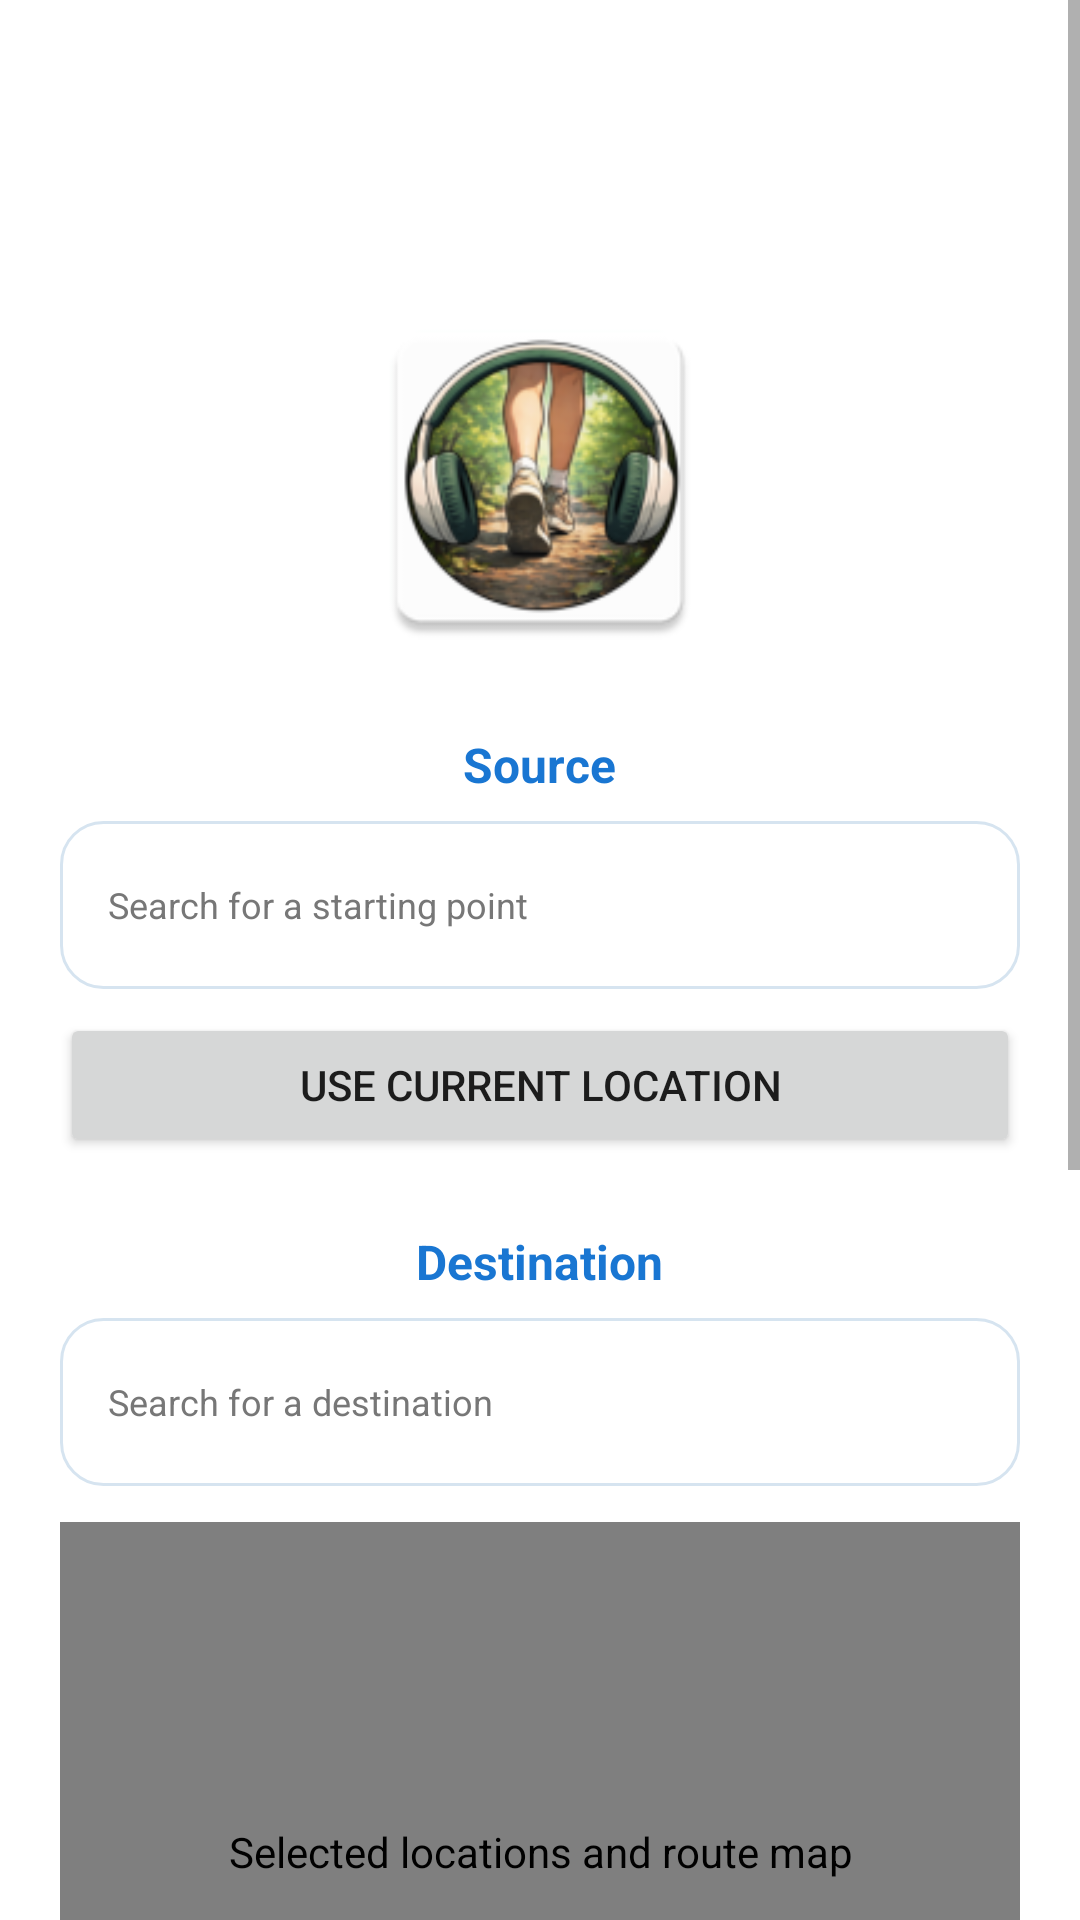

Write the Android layout XML for this screen, with the resource values it uses.
<!-- AndroidManifest.xml: application theme Theme.MyApplication -->
<!-- res/layout/activity_path_selection.xml -->
<?xml version="1.0" encoding="utf-8"?>
<ScrollView xmlns:android="http://schemas.android.com/apk/res/android"
    android:id="@+id/path_selection_scroll"
    android:layout_width="match_parent"
    android:layout_height="match_parent"
    android:background="@color/white"
    android:fillViewport="true"
    android:focusable="false"
    android:focusableInTouchMode="false">

    <LinearLayout
        style="@style/App.ScreenContainer"
        android:paddingBottom="@dimen/space_24">

        <ImageView
            android:id="@+id/img_logo"
            android:layout_width="@dimen/logo_size"
            android:layout_height="@dimen/logo_size"
            android:layout_marginBottom="@dimen/space_24"
            android:contentDescription="App Logo"
            android:scaleType="fitCenter"
            android:src="@mipmap/ic_launcher" />

        <TextView
            style="@style/App.Label"
            android:text="Source" />

        <AutoCompleteTextView
            android:id="@+id/et_source"
            style="@style/App.RoundedInput"
            android:hint="Search for a starting point"
            android:layout_marginBottom="@dimen/space_8" />

        <Button
            android:id="@+id/btn_use_current_location"
            android:layout_width="match_parent"
            android:layout_height="wrap_content"
            android:layout_marginBottom="@dimen/space_24"
            android:text="Use current location" />

        <TextView
            style="@style/App.Label"
            android:text="Destination" />

        <AutoCompleteTextView
            android:id="@+id/et_destination"
            style="@style/App.RoundedInput"
            android:hint="Search for a destination"
            android:layout_marginBottom="@dimen/space_12" />

        <com.example.walking_meditation.ui.ScrollLockMapView
            android:id="@+id/route_map"
            android:layout_width="match_parent"
            android:layout_height="220dp"
            android:contentDescription="Selected locations and route map"
            android:focusable="false"
            android:focusableInTouchMode="false" />

        <LinearLayout
            android:id="@+id/input_controls"
            android:layout_width="match_parent"
            android:layout_height="wrap_content"
            android:layout_marginTop="@dimen/space_24"
            android:orientation="vertical">

            <TextView
                style="@style/App.Label"
                android:text="Available time (minutes)" />

            <EditText
                android:id="@+id/et_total_minutes"
                style="@style/App.RoundedInput"
                android:hint="60"
                android:inputType="number"
                android:maxLength="3"
                android:layout_marginBottom="@dimen/space_24" />

            <TextView
                style="@style/App.Label"
                android:text="Meditation purpose" />

            <EditText
                android:id="@+id/et_context"
                style="@style/App.RoundedInput"
                android:hint="For example: prepare for a stressful meeting"
                android:inputType="textCapSentences|textMultiLine"
                android:maxLength="1000"
                android:layout_marginBottom="@dimen/space_24" />

            <TextView
                android:id="@+id/tv_study_status"
                android:layout_width="match_parent"
                android:layout_height="wrap_content"
                android:layout_marginBottom="@dimen/space_24"
                android:text="Currently participating in study"
                android:textColor="@color/hint_grey"
                android:textSize="13sp"
                android:visibility="gone" />

            <Button
                android:id="@+id/btn_find_path"
                style="@style/App.PrimaryButton"
                android:text="Generate routes" />


        </LinearLayout>

        <LinearLayout
            android:id="@+id/results_container"
            android:layout_width="match_parent"
            android:layout_height="wrap_content"
            android:layout_marginTop="@dimen/space_24"
            android:orientation="vertical"
            android:visibility="gone">

            <TextView
                android:id="@+id/tv_routes_header"
                style="@style/App.Label"
                android:layout_width="match_parent"
                android:text="Choose a route"
                android:textAlignment="center"
                android:textSize="18sp" />

            <androidx.recyclerview.widget.RecyclerView
                android:id="@+id/rv_route_options"
                android:layout_width="match_parent"
                android:layout_height="wrap_content"
                android:layout_marginTop="@dimen/space_8"
                android:nestedScrollingEnabled="false" />

            <Button
                android:id="@+id/btn_select_route"
                style="@style/App.PrimaryButton"
                android:layout_marginTop="@dimen/space_12"
                android:enabled="false"
                android:text="Select Route" />

            <Button
                android:id="@+id/btn_back_to_search"
                android:layout_width="match_parent"
                android:layout_height="wrap_content"
                android:layout_marginTop="@dimen/space_8"
                android:text="Back" />
        </LinearLayout>


    </LinearLayout>
</ScrollView>
<!-- resources referenced by this layout -->
<resources>
  <color name="hint_grey">#777777</color>
  <color name="white">#FFFFFFFF</color>
  <dimen name="logo_size">120dp</dimen>
  <dimen name="space_12">12dp</dimen>
  <dimen name="space_24">24dp</dimen>
  <dimen name="space_8">8dp</dimen>
  <!-- mipmap ic_launcher: webp bitmap (mipmap-hdpi, 5704 bytes) -->
  <style name="App.Label">
          <item name="android:textColor">@color/sky_blue_dark</item>
          <item name="android:textStyle">bold</item>
          <item name="android:textSize">16sp</item>
          <item name="android:layout_width">wrap_content</item>
          <item name="android:layout_height">wrap_content</item>
          <item name="android:layout_marginBottom">@dimen/space_8</item>
      </style>
  <style name="App.PrimaryButton">
          <item name="android:layout_width">match_parent</item>
          <item name="android:layout_height">@dimen/field_height</item>
          <item name="android:background">@drawable/rounded_button</item>
  
          
          <item name="android:backgroundTint">@null</item>
          <item name="android:backgroundTintMode">add</item>
  
          <item name="android:textColor">@color/white</item>
          <item name="android:textSize">16sp</item>
          <item name="android:textStyle">bold</item>
      </style>
  <style name="App.RoundedInput">
          <item name="android:layout_width">match_parent</item>
          <item name="android:layout_height">@dimen/field_height</item>
          <item name="android:background">@drawable/rounded_input</item>
          <item name="android:padding">@dimen/field_padding</item>
          <item name="android:textSize">12sp</item>
          <item name="android:textColor">@color/black</item>
          <item name="android:textColorHint">@color/hint_grey</item>
      </style>
  <style name="App.ScreenContainer">
          <item name="android:layout_width">match_parent</item>
          <item name="android:layout_height">wrap_content</item>
          <item name="android:orientation">vertical</item>
          <item name="android:gravity">center_horizontal</item>
          <item name="android:paddingTop">@dimen/screen_padding_top</item>
          <item name="android:paddingLeft">@dimen/screen_padding_horizontal</item>
          <item name="android:paddingRight">@dimen/screen_padding_horizontal</item>
      </style>
  <style name="Theme.MyApplication" parent="Theme.MaterialComponents.DayNight.NoActionBar">
          
          <item name="colorPrimary">@color/sky_blue_dark</item>
          <item name="colorPrimaryVariant">@color/sky_blue</item>
          <item name="colorOnPrimary">@color/white</item>
          
          <item name="colorSecondary">@color/teal_200</item>
          <item name="colorSecondaryVariant">@color/teal_700</item>
          <item name="colorOnSecondary">@color/black</item>
          
          <item name="android:statusBarColor">@color/sky_blue</item>
          
      </style>
  <color name="sky_blue_dark">#1976D2</color>
  <dimen name="field_height">56dp</dimen>
  <!-- drawable rounded_button (drawable) -->
  <?xml version="1.0" encoding="utf-8"?>
  <shape xmlns:android="http://schemas.android.com/apk/res/android">
  <solid android:color="@color/sky_blue_dark" />
  <corners android:radius="@dimen/corner_radius" />
  </shape>
  <!-- drawable rounded_input (drawable) -->
  <?xml version="1.0" encoding="utf-8"?>
  <shape xmlns:android="http://schemas.android.com/apk/res/android">
  <solid android:color="@color/input_fill" />
  <stroke
      android:width="1dp"
      android:color="@color/input_stroke" />
  <corners android:radius="@dimen/corner_radius" />
  </shape>
  <dimen name="field_padding">16dp</dimen>
  <color name="black">#FF000000</color>
  <dimen name="screen_padding_top">100dp</dimen>
  <dimen name="screen_padding_horizontal">20dp</dimen>
  <color name="sky_blue">#4FC3F7</color>
  <color name="teal_200">#FF03DAC5</color>
  <color name="teal_700">#FF018786</color>
  <dimen name="corner_radius">14dp</dimen>
  <color name="input_fill">#FFFFFF</color>
  <color name="input_stroke">#D6E4F0</color>
</resources>
